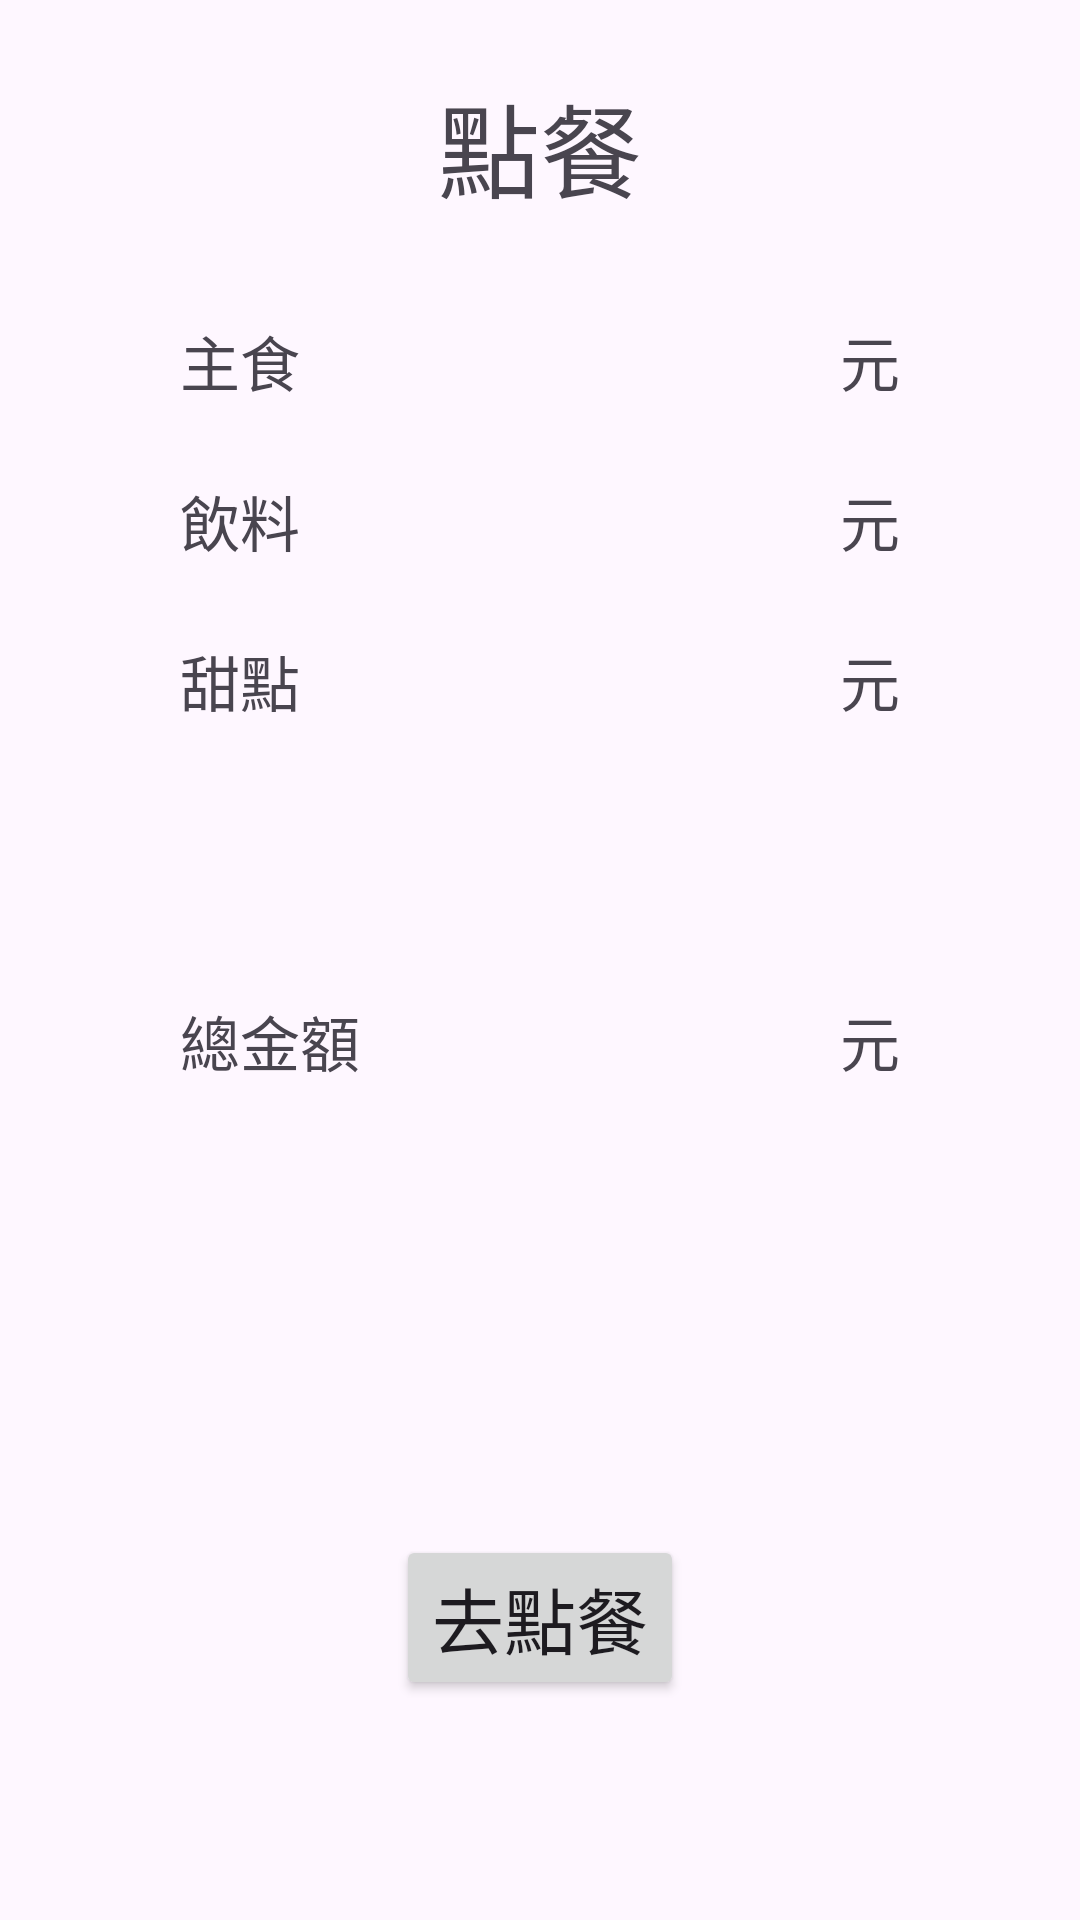

This screen was rendered from an Android layout file. Write that file and the resources it references.
<!-- AndroidManifest.xml: application theme Theme._11056012 -->
<!-- res/layout/activity_main.xml -->
<?xml version="1.0" encoding="utf-8"?>
<androidx.constraintlayout.widget.ConstraintLayout xmlns:android="http://schemas.android.com/apk/res/android"
    xmlns:app="http://schemas.android.com/apk/res-auto"
    xmlns:tools="http://schemas.android.com/tools"
    android:layout_width="match_parent"
    android:layout_height="match_parent"
    android:textSize="20sp"
    tools:context=".MainActivity">

    <TextView
        android:id="@+id/textView"
        android:layout_width="wrap_content"
        android:layout_height="wrap_content"
        android:layout_marginTop="24dp"
        android:text="點餐"
        android:textSize="34sp"
        app:layout_constraintEnd_toEndOf="parent"
        app:layout_constraintStart_toStartOf="parent"
        app:layout_constraintTop_toTopOf="parent" />

    <TextView
        android:id="@+id/textView2"
        android:layout_width="wrap_content"
        android:layout_height="wrap_content"
        android:layout_marginStart="60dp"
        android:layout_marginTop="32dp"
        android:text="主食"
        android:textSize="20sp"
        app:layout_constraintStart_toStartOf="parent"
        app:layout_constraintTop_toBottomOf="@+id/textView" />

    <TextView
        android:id="@+id/textView3"
        android:layout_width="wrap_content"
        android:layout_height="wrap_content"
        android:layout_marginTop="24dp"
        android:text="飲料"
        android:textSize="20sp"
        app:layout_constraintStart_toStartOf="@+id/textView2"
        app:layout_constraintTop_toBottomOf="@+id/textView2" />

    <TextView
        android:id="@+id/textView4"
        android:layout_width="wrap_content"
        android:layout_height="wrap_content"
        android:layout_marginTop="24dp"
        android:text="甜點"
        android:textSize="20sp"
        app:layout_constraintStart_toStartOf="@+id/textView3"
        app:layout_constraintTop_toBottomOf="@+id/textView3" />

    <TextView
        android:id="@+id/foodName"
        android:layout_width="wrap_content"
        android:layout_height="wrap_content"
        android:textSize="20sp"
        app:layout_constraintEnd_toStartOf="@+id/foodMoney"
        app:layout_constraintStart_toEndOf="@+id/textView2"
        app:layout_constraintTop_toTopOf="@+id/textView2"
        tools:text="主食品項" />

    <TextView
        android:id="@+id/foodMoney"
        android:layout_width="wrap_content"
        android:layout_height="wrap_content"
        android:layout_marginEnd="8dp"
        android:textSize="20sp"
        app:layout_constraintEnd_toStartOf="@+id/textView9"
        app:layout_constraintTop_toTopOf="@+id/textView2"
        tools:text="主食金額" />

    <TextView
        android:id="@+id/drinkName"
        android:layout_width="wrap_content"
        android:layout_height="wrap_content"
        android:textSize="20sp"
        app:layout_constraintEnd_toStartOf="@+id/drinkMoney"
        app:layout_constraintStart_toEndOf="@+id/textView3"
        app:layout_constraintTop_toTopOf="@+id/textView3"
        tools:text="飲料品項" />

    <TextView
        android:id="@+id/textView9"
        android:layout_width="wrap_content"
        android:layout_height="wrap_content"
        android:layout_marginEnd="60dp"
        android:text="元"
        android:textSize="20sp"
        app:layout_constraintEnd_toEndOf="parent"
        app:layout_constraintTop_toTopOf="@+id/textView2" />

    <TextView
        android:id="@+id/drinkMoney"
        android:layout_width="wrap_content"
        android:layout_height="wrap_content"
        android:layout_marginEnd="8dp"
        android:textSize="20sp"
        app:layout_constraintEnd_toStartOf="@+id/textView11"
        app:layout_constraintTop_toTopOf="@+id/textView3"
        tools:text="飲料金額" />

    <TextView
        android:id="@+id/textView11"
        android:layout_width="wrap_content"
        android:layout_height="wrap_content"
        android:layout_marginEnd="60dp"
        android:text="元"
        android:textSize="20sp"
        app:layout_constraintEnd_toEndOf="parent"
        app:layout_constraintTop_toTopOf="@+id/textView3" />

    <TextView
        android:id="@+id/dollorFordesserts1"
        android:layout_width="wrap_content"
        android:layout_height="wrap_content"
        android:layout_marginEnd="60dp"
        android:text="元"
        android:textSize="20sp"
        app:layout_constraintEnd_toEndOf="parent"
        app:layout_constraintTop_toTopOf="@+id/textView4" />

    <TextView
        android:id="@+id/dessertsMoney1"
        android:layout_width="wrap_content"
        android:layout_height="wrap_content"
        android:layout_marginEnd="8dp"
        android:textSize="20sp"
        app:layout_constraintEnd_toStartOf="@+id/dollorFordesserts1"
        app:layout_constraintTop_toTopOf="@+id/textView4"
        tools:text="甜點金額" />

    <TextView
        android:id="@+id/dessertsName1"
        android:layout_width="wrap_content"
        android:layout_height="wrap_content"
        android:textSize="20sp"
        app:layout_constraintEnd_toStartOf="@+id/dessertsMoney1"
        app:layout_constraintStart_toEndOf="@+id/textView4"
        app:layout_constraintTop_toTopOf="@+id/textView4"
        tools:text="甜點品項" />

    <TextView
        android:id="@+id/dessertsName2"
        android:layout_width="wrap_content"
        android:layout_height="wrap_content"
        android:layout_marginTop="16dp"
        android:textSize="20sp"
        app:layout_constraintEnd_toEndOf="@+id/dessertsName1"
        app:layout_constraintStart_toStartOf="@+id/dessertsName1"
        app:layout_constraintTop_toBottomOf="@+id/dessertsName1"
        tools:text="甜點品項" />

    <TextView
        android:id="@+id/textView15"
        android:layout_width="wrap_content"
        android:layout_height="wrap_content"
        android:layout_marginTop="50dp"
        android:text="總金額"
        android:textSize="20sp"
        app:layout_constraintStart_toStartOf="@+id/textView4"
        app:layout_constraintTop_toBottomOf="@+id/dessertsName2" />

    <Button
        android:id="@+id/order"
        android:layout_width="wrap_content"
        android:layout_height="wrap_content"
        android:layout_marginTop="150dp"
        android:text="去點餐"
        android:textSize="24sp"
        app:layout_constraintEnd_toEndOf="parent"
        app:layout_constraintStart_toStartOf="parent"
        app:layout_constraintTop_toBottomOf="@+id/textView15" />

    <TextView
        android:id="@+id/dessertsMoney2"
        android:layout_width="wrap_content"
        android:layout_height="wrap_content"
        android:layout_marginEnd="8dp"
        android:textSize="20sp"
        app:layout_constraintEnd_toStartOf="@+id/dollorFordesserts2"
        app:layout_constraintStart_toStartOf="@+id/dessertsMoney1"
        app:layout_constraintTop_toTopOf="@+id/dessertsName2"
        tools:text="甜點金額" />

    <TextView
        android:id="@+id/dollorFordesserts2"
        android:layout_width="wrap_content"
        android:layout_height="wrap_content"
        android:layout_marginEnd="60dp"
        android:textSize="20sp"
        app:layout_constraintEnd_toEndOf="parent"
        app:layout_constraintTop_toTopOf="@+id/dessertsName2"
        tools:text="元" />

    <TextView
        android:id="@+id/totMoney"
        android:layout_width="wrap_content"
        android:layout_height="wrap_content"
        android:layout_marginEnd="8dp"
        android:textSize="20sp"
        app:layout_constraintEnd_toStartOf="@+id/textView20"
        app:layout_constraintTop_toTopOf="@+id/textView15"
        tools:text="總金額" />

    <TextView
        android:id="@+id/textView20"
        android:layout_width="wrap_content"
        android:layout_height="wrap_content"
        android:layout_marginEnd="60dp"
        android:text="元"
        android:textSize="20sp"
        app:layout_constraintEnd_toEndOf="parent"
        app:layout_constraintTop_toTopOf="@+id/textView15" />

</androidx.constraintlayout.widget.ConstraintLayout>
<!-- resources referenced by this layout -->
<resources>
  <style name="Theme._11056012" parent="Base.Theme._11056012" />
  <style name="Base.Theme._11056012" parent="Theme.Material3.DayNight.NoActionBar">
          
          
      </style>
</resources>
